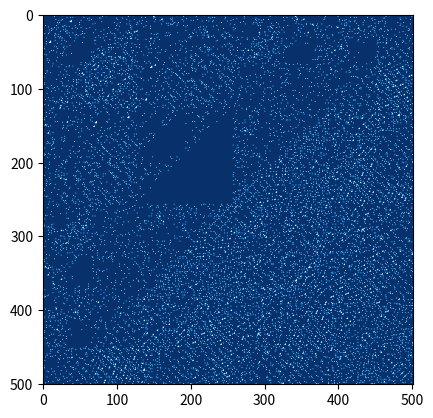

This chart was generated by the following Python code:
#!/usr/bin/python3

import numpy as np
import matplotlib.pyplot as plt
import pprint
import time


class pascal:
    def __init__(size):
        self.size = size

















size = 501
divide = 32

tri_l = []
tri_axis = np.empty(size, dtype=np.int64)

# 軸の数列生成
np.put(tri_axis, [0, 1], 1) 

for column_axis in range (2, size):
    thenum = (tri_axis[column_axis-1]+tri_axis[column_axis-2]) % divide
    np.put(tri_axis, column_axis, thenum)

print(tri_axis)

tri_axis_l = tri_axis.tolist()
tri_l.append(tri_axis_l)

prevrow = tri_axis

# 中身生成
for row in range(1, size):
    tri_row = np.empty(size, dtype=np.int64)
    np.put(tri_row, 0, tri_axis[row])

    for column in range(1, size):
        thenum = (prevrow[column] + tri_row[column-1]) % divide
        np.put(tri_row, column, thenum)

    prevrow = tri_row

    tri_row_l = tri_row.tolist()
    tri_l.append(tri_row_l)
    

tri_show = np.array(np.where(np.array(tri_l)==0,0,1))

filename = str(divide)+"img.png"

fig = plt.figure(dpi=1024)
ax = fig.add_subplot(1,1,1)
ax.imshow(tri_show, cmap="Blues")

fig.savefig(filename)
